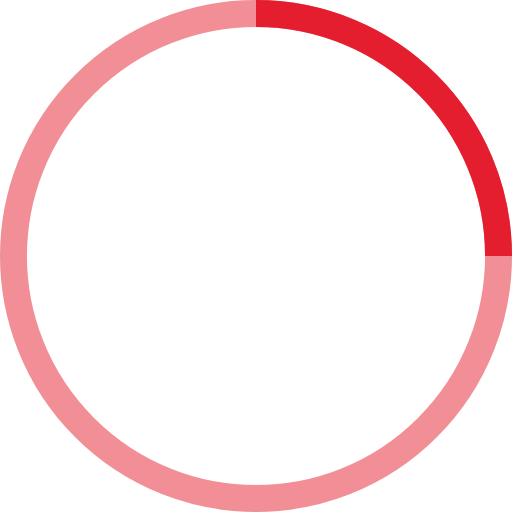
t = 0.00 s
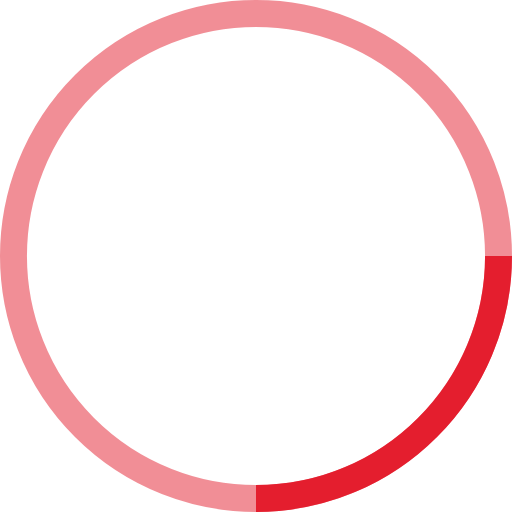
t = 0.25 s
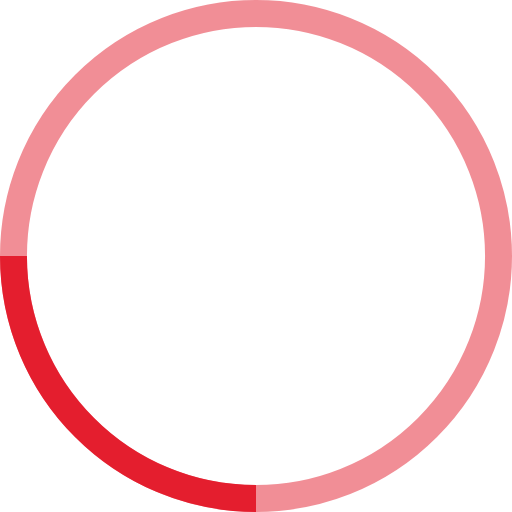
t = 0.50 s
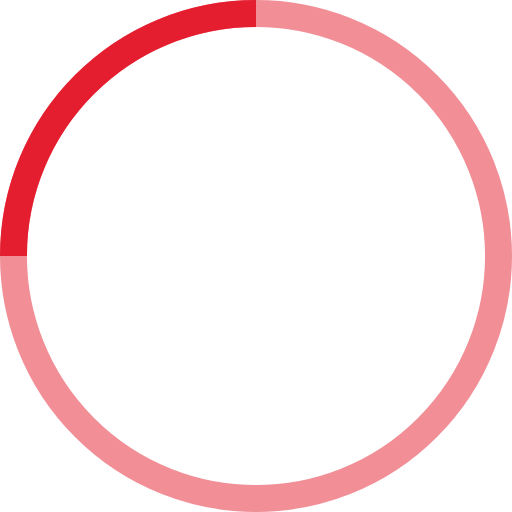
t = 0.75 s

The animated SVG that drew these frames (rendered in a browser with its animation timeline set to each time). Animation: 1 SMIL element (animateTransform=1); one cycle of 1.00 s, repeats indefinitely.

<svg width="38" height="38" viewBox="0 0 38 38" xmlns="http://www.w3.org/2000/svg" stroke="#e41e2e">
    <g fill="none" fill-rule="evenodd">
        <g transform="translate(1 1)" stroke-width="2">
            <circle stroke-opacity=".5" cx="18" cy="18" r="18"/>
            <path d="M36 18c0-9.94-8.06-18-18-18">
                <animateTransform
                    attributeName="transform"
                    type="rotate"
                    from="0 18 18"
                    to="360 18 18"
                    dur="1s"
                    repeatCount="indefinite"/>
            </path>
        </g>
    </g>
</svg>
